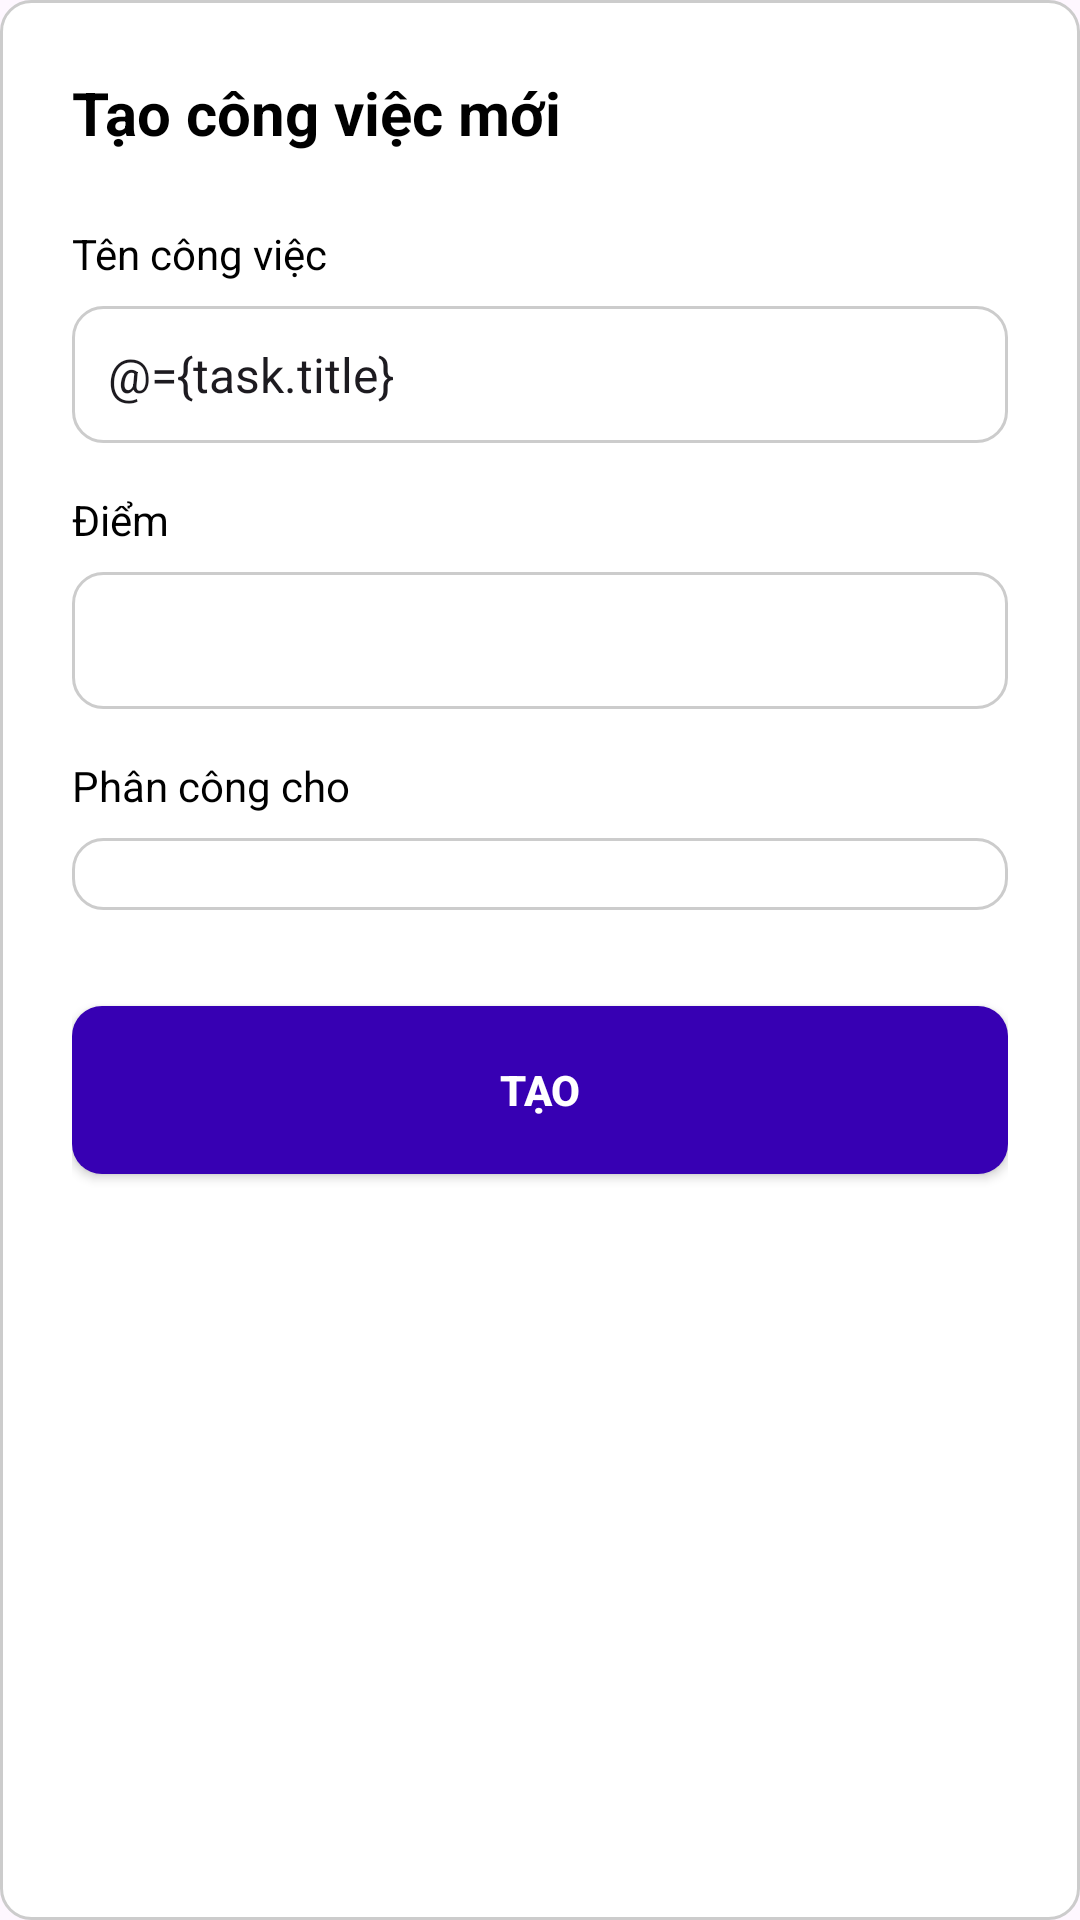

This screen was rendered from an Android layout file. Write that file and the resources it references.
<!-- AndroidManifest.xml: application theme Theme.PRM392_Android_Project -->
<!-- res/layout/fragment_create_task.xml -->
<?xml version="1.0" encoding="utf-8"?>
<layout xmlns:android="http://schemas.android.com/apk/res/android">

    <data>
        <import type="com.example.prm392_android_project.actionbindings.BindingAdapters"/>
        <variable
            name="task"
            type="com.example.prm392_android_project.models.GroupTask" />
    </data>
<androidx.constraintlayout.widget.ConstraintLayout
    xmlns:app="http://schemas.android.com/apk/res-auto"
    android:layout_width="match_parent"
    android:layout_height="wrap_content"
    android:background="@drawable/task_item_background"
    android:padding="24dp"
    android:layout_marginStart="20dp"
    android:layout_marginEnd="20dp">

    <TextView
        android:id="@+id/dialog_title"
        android:layout_width="0dp"
        android:layout_height="wrap_content"
        android:text="Tạo công việc mới"
        android:textSize="20sp"
        android:textStyle="bold"
        android:textColor="@android:color/black"
        app:layout_constraintStart_toStartOf="parent"
        app:layout_constraintTop_toTopOf="parent"
         />












    <TextView
        android:id="@+id/label_task_name"
        android:layout_width="wrap_content"
        android:layout_height="wrap_content"
        android:text="Tên công việc"
        android:textColor="@android:color/black"
        android:layout_marginTop="24dp"
        app:layout_constraintStart_toStartOf="parent"
        app:layout_constraintTop_toBottomOf="@+id/dialog_title" />

    <EditText
        android:id="@+id/et_task_name"
        android:layout_width="match_parent"
        android:layout_height="wrap_content"
        android:background="@drawable/task_item_background"
        android:padding="12dp"
        android:inputType="text"
        android:textSize="16sp"
        android:layout_marginTop="8dp"
        android:text="@={task.title}"
        app:layout_constraintTop_toBottomOf="@+id/label_task_name" />

    <TextView
        android:id="@+id/label_score"
        android:layout_width="wrap_content"
        android:layout_height="wrap_content"
        android:text="Điểm"
        android:textColor="@android:color/black"
        android:layout_marginTop="16dp"
        app:layout_constraintStart_toStartOf="parent"
        app:layout_constraintTop_toBottomOf="@+id/et_task_name" />

    <EditText
        android:id="@+id/et_point"
        android:layout_width="match_parent"
        android:layout_height="wrap_content"
        android:background="@drawable/task_item_background"
        android:padding="12dp"
        android:inputType="number"
        android:point="@={task.points}"
        android:textSize="16sp"
        android:layout_marginTop="8dp"
        app:layout_constraintTop_toBottomOf="@+id/label_score" />

    <TextView
        android:id="@+id/label_assign_to"
        android:layout_width="wrap_content"
        android:layout_height="wrap_content"
        android:text="Phân công cho"
        android:textColor="@android:color/black"
        android:layout_marginTop="16dp"
        app:layout_constraintStart_toStartOf="parent"
        app:layout_constraintTop_toBottomOf="@+id/et_point" />

    <Spinner
        android:id="@+id/spinner_assign_to"
        android:layout_width="match_parent"
        android:layout_height="wrap_content"
        android:background="@drawable/task_item_background"
        android:padding="12dp"
        android:selectedUser="@={task.assignedToId}"
        android:layout_marginTop="8dp"
        app:layout_constraintTop_toBottomOf="@+id/label_assign_to" />

    <Button
        android:id="@+id/btn_create"
        android:layout_width="match_parent"
        android:layout_height="wrap_content"
        android:text="Tạo"
        android:textColor="@android:color/white"
        android:textStyle="bold"
        android:background="@drawable/task_column_background"
        app:backgroundTint="@null"
        android:minHeight="56dp"
        android:layout_marginTop="32dp"
        app:layout_constraintTop_toBottomOf="@+id/spinner_assign_to" />

</androidx.constraintlayout.widget.ConstraintLayout>
</layout>
<!-- resources referenced by this layout -->
<resources>
  <!-- drawable task_column_background (drawable) -->
  <?xml version="1.0" encoding="utf-8"?>
  <shape xmlns:android="http://schemas.android.com/apk/res/android">
       <solid android:color="@color/blue"/>
      <corners android:radius="10dp"/>
  </shape>
  <!-- drawable task_item_background (drawable) -->
  <?xml version="1.0" encoding="utf-8"?>
  <shape xmlns:android="http://schemas.android.com/apk/res/android">
       <solid android:color="@color/white"/>
      <stroke android:width="1dp" android:color="#CCCCCC" />
      <corners android:radius="10dp"/>
  </shape>
  <style name="Theme.PRM392_Android_Project" parent="Base.Theme.PRM392_Android_Project" />
  <color name="blue">#FF3700B3</color>
  <color name="white">#FFFFFFFF</color>
  <style name="Base.Theme.PRM392_Android_Project" parent="Theme.Material3.DayNight">
          
          
      </style>
</resources>
